2-way image classification set "Avocado Augmneted_Dataset" from GitHub (javapa2022/Software-enfermedades-de-hojas-de-paltas); label vocabulary: disease, healthy.

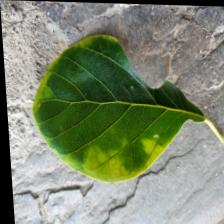
Label: healthy

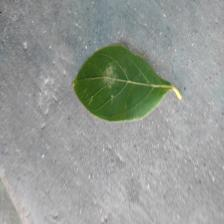
Label: healthy

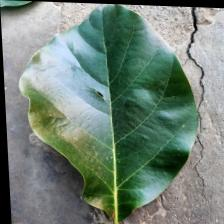
Label: disease

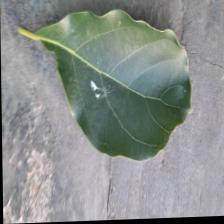
Label: disease

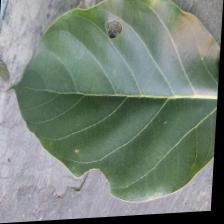
Label: disease

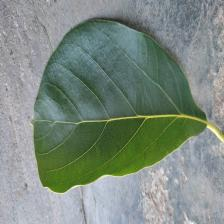
Label: healthy
